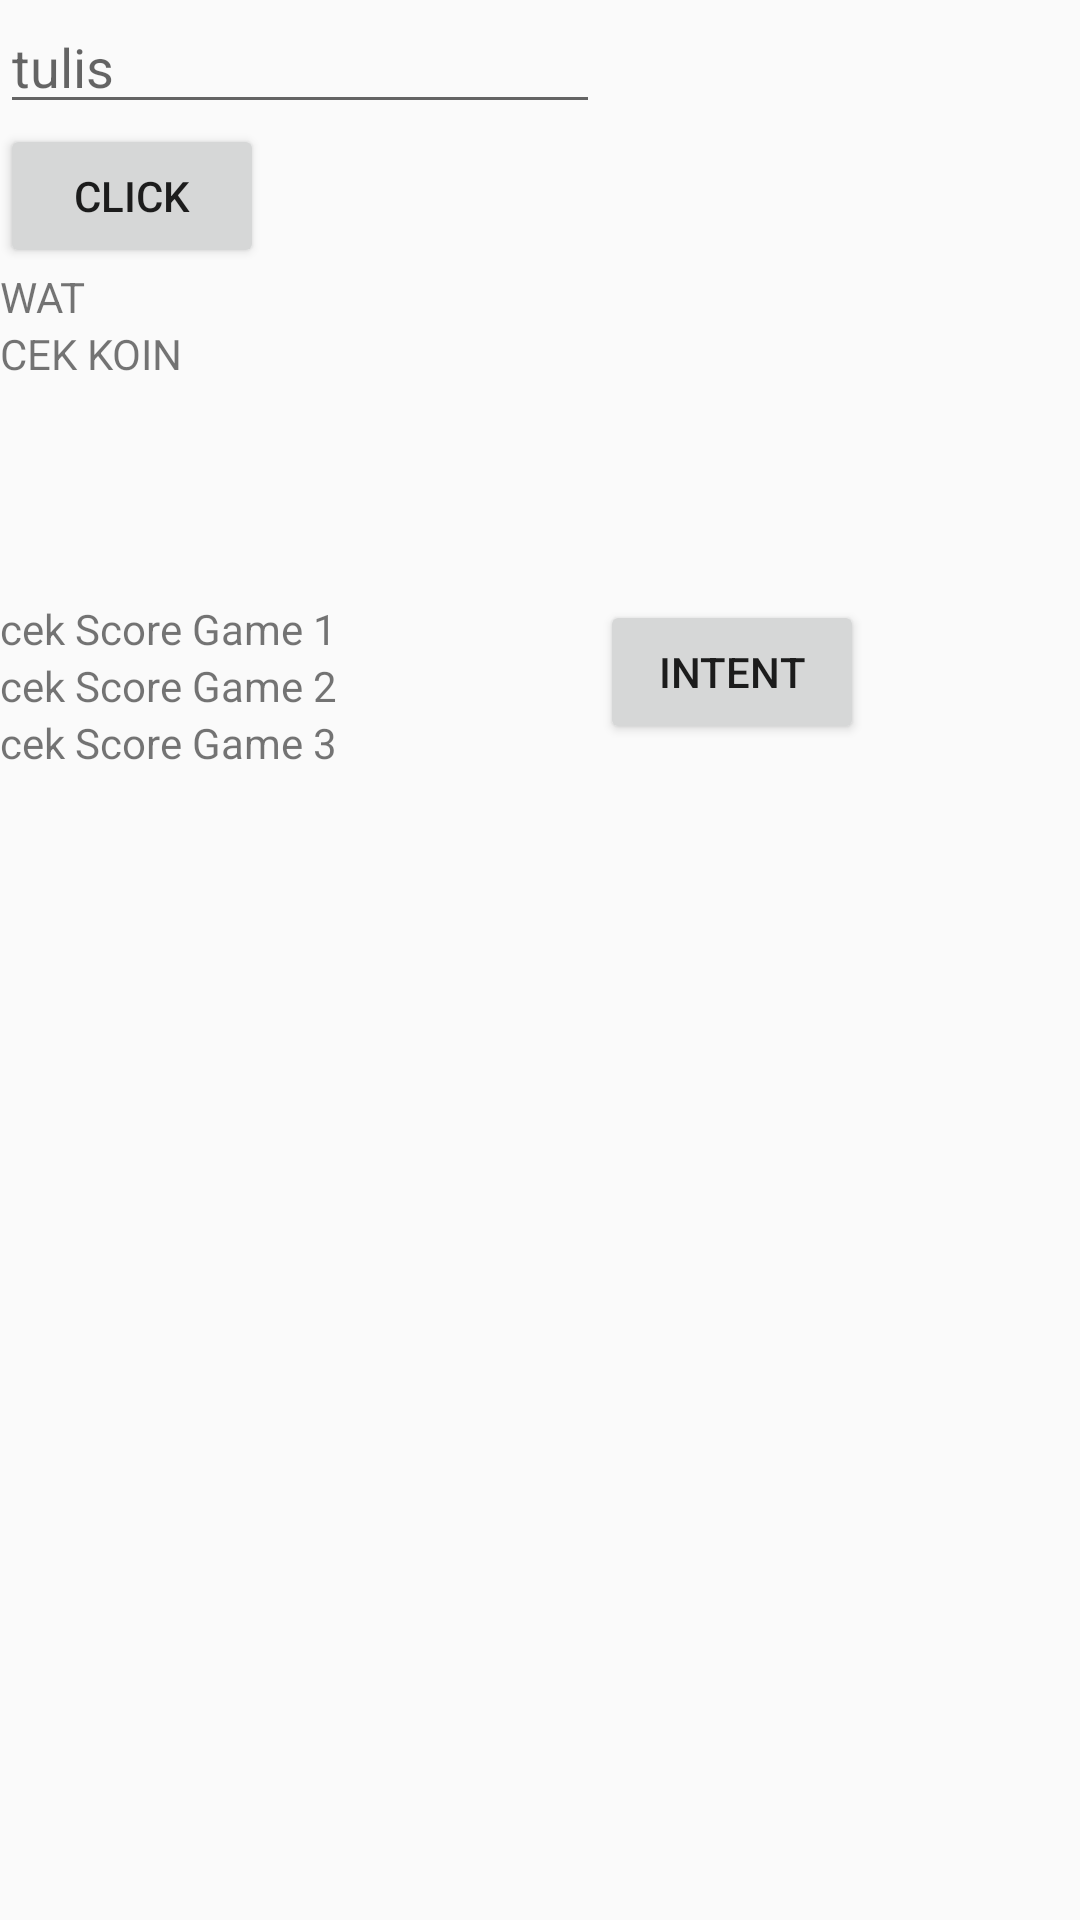

Write the Android layout XML for this screen, with the resource values it uses.
<!-- AndroidManifest.xml: application theme HelloMath -->
<!-- res/layout/activity_test_database.xml -->
<?xml version="1.0" encoding="utf-8"?>
<RelativeLayout xmlns:android="http://schemas.android.com/apk/res/android"
    xmlns:app="http://schemas.android.com/apk/res-auto"
    xmlns:tools="http://schemas.android.com/tools"
    android:layout_width="match_parent"
    android:layout_height="match_parent"
    android:layout_marginLeft="50dp"
    tools:context=".TestDatabase">

    <EditText
        android:id="@+id/et_cekuser"
        android:layout_width="200dp"
        android:layout_height="wrap_content"
        android:hint="tulis"
        />

    <Button
        android:id="@+id/btn_click"
        android:layout_below="@+id/et_cekuser"
        android:layout_width="wrap_content"
        android:layout_height="wrap_content"
        android:text="CLICK"
        />

    <TextView
        android:id="@+id/tv_confirm"
        android:layout_below="@+id/btn_click"
        android:layout_width="wrap_content"
        android:layout_height="wrap_content"
        android:text="WAT"
        />

    <TextView
        android:id="@+id/tv_ko2"
        android:layout_below="@+id/tv_confirm"
        android:layout_width="wrap_content"
        android:layout_height="wrap_content"
        android:text="CEK KOIN"
        />

    <TextView
        android:id="@+id/tv_cekscore1"
        android:layout_marginTop="200dp"
        android:layout_width="wrap_content"
        android:layout_height="wrap_content"
        android:text="cek Score Game 1"
        />

    <TextView
        android:id="@+id/tv_cekscore2"
        android:layout_below="@+id/tv_cekscore1"
        android:layout_width="wrap_content"
        android:layout_height="wrap_content"
        android:text="cek Score Game 2"
        />

    <TextView
        android:id="@+id/tv_cekscore3"
        android:layout_below="@+id/tv_cekscore2"
        android:layout_width="wrap_content"
        android:layout_height="wrap_content"
        android:text="cek Score Game 3"
        />

    <Button
        android:id="@+id/testIntent"
        android:layout_width="wrap_content"
        android:layout_height="wrap_content"
        android:layout_marginTop="200dp"
        android:layout_marginLeft="200dp"
        android:text="Intent"/>

</RelativeLayout>
<!-- resources referenced by this layout -->
<resources>
  <style name="HelloMath" parent="Theme.AppCompat.Light.NoActionBar">
          
          <item name="colorPrimary">@color/colorPrimary</item>
          <item name="colorPrimaryDark">@color/colorPrimaryDark</item>
          <item name="colorAccent">@color/colorAccent</item>
      </style>
  <color name="colorPrimary">#008577</color>
  <color name="colorPrimaryDark">#00574B</color>
  <color name="colorAccent">#D81B60</color>
</resources>
